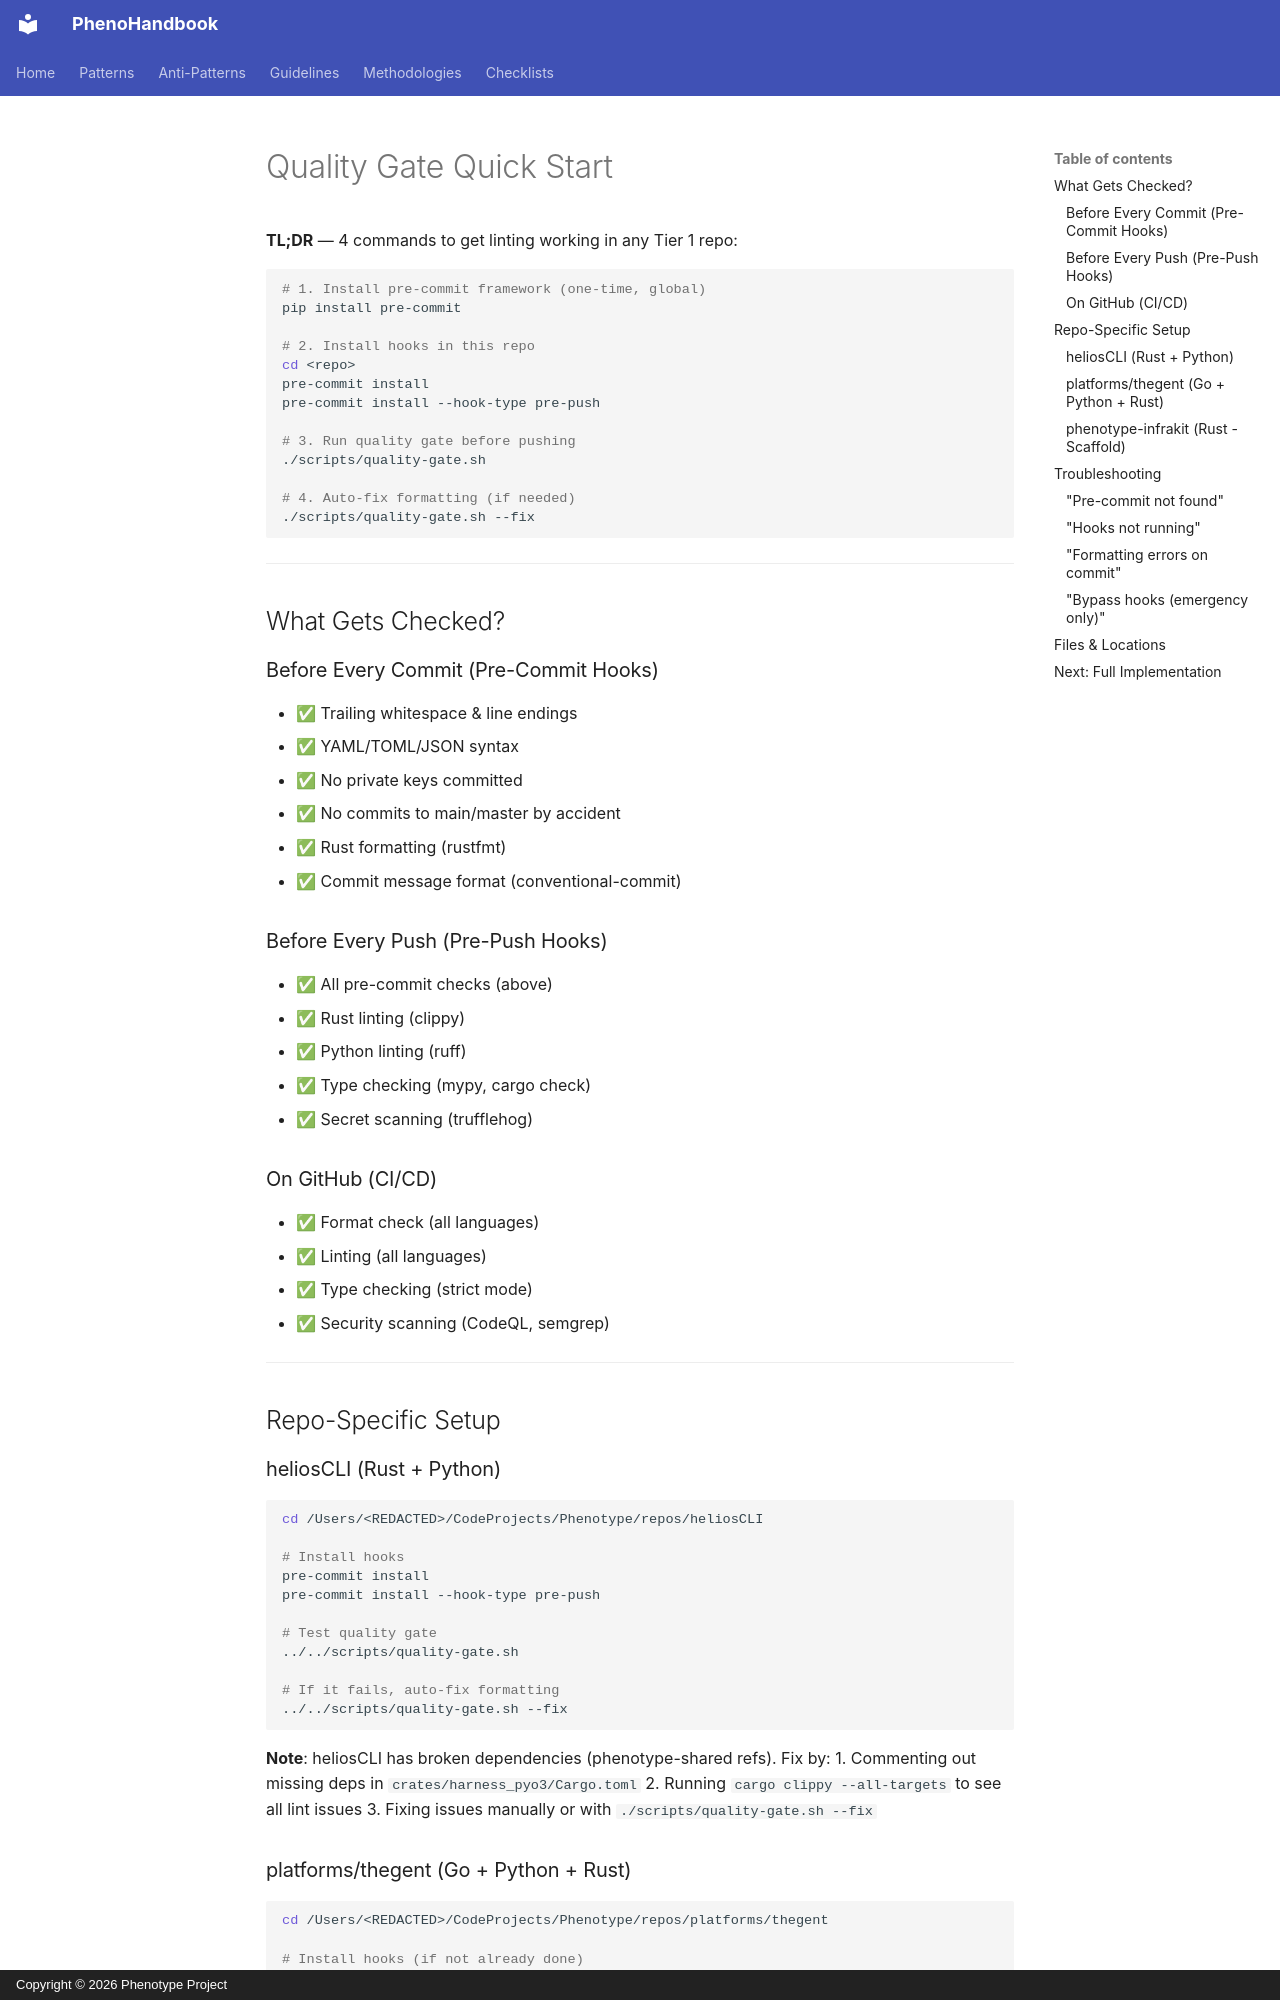

repository: KooshaPari/PhenoShared · page: reference/QUALITY_GATE_QUICKSTART/index.html · generator: mkdocs · copyright: Copyright © 2026 Phenotype Project

# Quality Gate Quick Start

**TL;DR** — 4 commands to get linting working in any Tier 1 repo:

```bash
# 1. Install pre-commit framework (one-time, global)
pip install pre-commit

# 2. Install hooks in this repo
cd <repo>
pre-commit install
pre-commit install --hook-type pre-push

# 3. Run quality gate before pushing
./scripts/quality-gate.sh

# 4. Auto-fix formatting (if needed)
./scripts/quality-gate.sh --fix
```

---

## What Gets Checked?

### Before Every Commit (Pre-Commit Hooks)
- ✅ Trailing whitespace & line endings
- ✅ YAML/TOML/JSON syntax
- ✅ No private keys committed
- ✅ No commits to main/master by accident
- ✅ Rust formatting (rustfmt)
- ✅ Commit message format (conventional-commit)

### Before Every Push (Pre-Push Hooks)
- ✅ All pre-commit checks (above)
- ✅ Rust linting (clippy)
- ✅ Python linting (ruff)
- ✅ Type checking (mypy, cargo check)
- ✅ Secret scanning (trufflehog)

### On GitHub (CI/CD)
- ✅ Format check (all languages)
- ✅ Linting (all languages)
- ✅ Type checking (strict mode)
- ✅ Security scanning (CodeQL, semgrep)

---

## Repo-Specific Setup

### heliosCLI (Rust + Python)

```bash
cd /Users/<REDACTED>/CodeProjects/Phenotype/repos/heliosCLI

# Install hooks
pre-commit install
pre-commit install --hook-type pre-push

# Test quality gate
../../scripts/quality-gate.sh

# If it fails, auto-fix formatting
../../scripts/quality-gate.sh --fix
```

**Note**: heliosCLI has broken dependencies (phenotype-shared refs). Fix by:
1. Commenting out missing deps in `crates/harness_pyo3/Cargo.toml`
2. Running `cargo clippy --all-targets` to see all lint issues
3. Fixing issues manually or with `./scripts/quality-gate.sh --fix`
